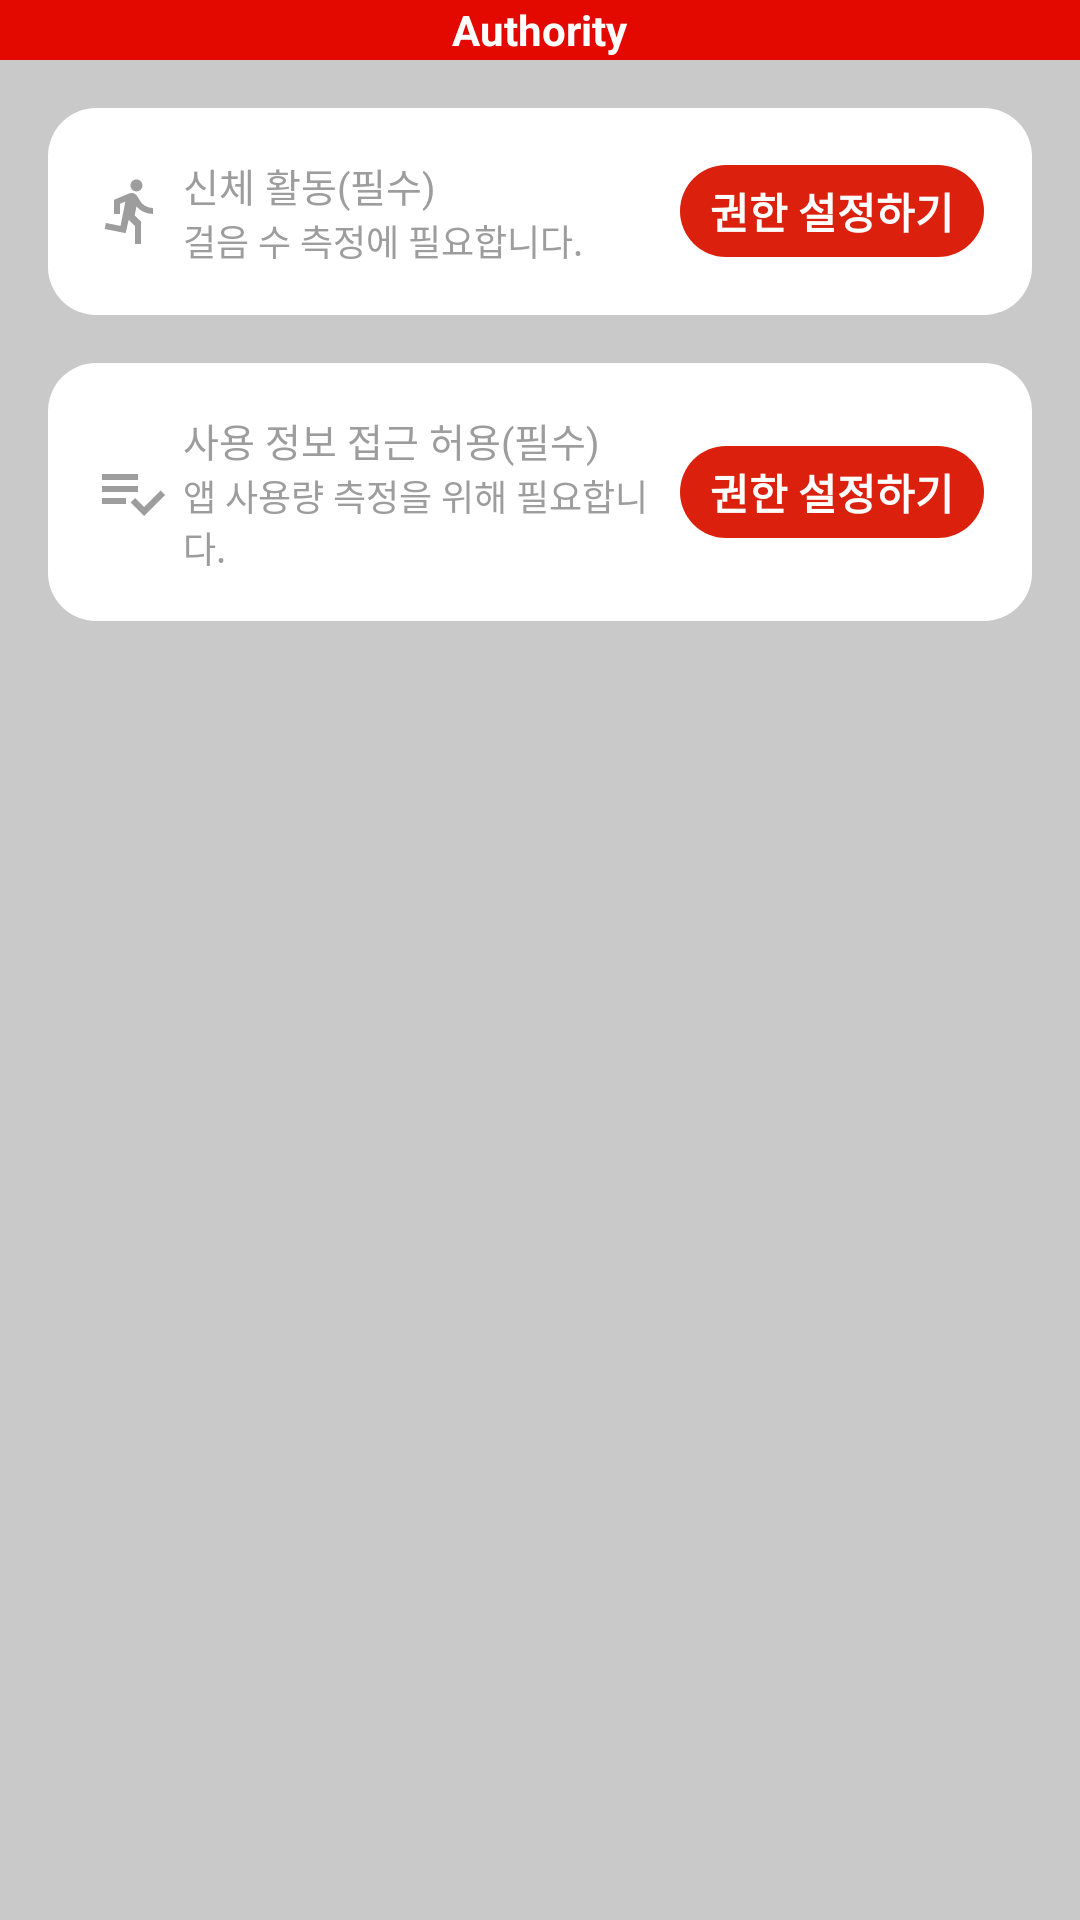

Write the Android layout XML for this screen, with the resource values it uses.
<!-- AndroidManifest.xml: application theme Theme.PedometerAndUsageList -->
<!-- res/layout/activity_authority.xml -->
<?xml version="1.0" encoding="utf-8"?>
<layout>

    <LinearLayout xmlns:android="http://schemas.android.com/apk/res/android"
        xmlns:app="http://schemas.android.com/apk/res-auto"
        xmlns:tools="http://schemas.android.com/tools"
        android:layout_width="match_parent"
        android:layout_height="match_parent"
        android:orientation="vertical"
        tools:context=".activity.AuthorityActivity">

        <RelativeLayout
            android:layout_width="match_parent"
            android:layout_height="wrap_content"
            android:background="@color/color_e30800">

            <ImageButton
                android:layout_width="wrap_content"
                android:layout_height="wrap_content"
                android:layout_centerVertical="true"
                android:layout_marginLeft="5dp"
                android:background="@android:color/transparent"
                android:padding="10dp"
                android:src="@drawable/ic_baseline_arrow_back_ios_new_24"
                android:visibility="invisible" />

            <TextView
                android:layout_width="wrap_content"
                android:layout_height="wrap_content"
                android:layout_centerInParent="true"
                android:text="@string/authority_title"
                android:textColor="@android:color/white"
                android:textSize="14dp"
                android:textStyle="bold" />
        </RelativeLayout>

        <ScrollView
            android:layout_width="match_parent"
            android:layout_height="0dp"
            android:layout_weight="1"
            android:fillViewport="true">

            <LinearLayout
                android:layout_width="match_parent"
                android:layout_height="wrap_content"
                android:background="@color/color_c9c9c9"
                android:orientation="vertical">

                <RelativeLayout
                    android:id="@+id/layout_recognition"
                    android:layout_width="match_parent"
                    android:layout_height="wrap_content"
                    android:layout_margin="16dp"
                    android:background="@drawable/box_ffffff"
                    android:padding="16dp">

                    <ImageView
                        android:id="@+id/image_recognition"
                        android:layout_width="wrap_content"
                        android:layout_height="wrap_content"
                        android:layout_centerVertical="true"
                        android:src="@drawable/ic_baseline_directions_run_24" />

                    <LinearLayout
                        android:id="@+id/text_recognition"
                        android:layout_width="match_parent"
                        android:layout_height="wrap_content"
                        android:layout_centerVertical="true"
                        android:layout_marginStart="5dp"
                        android:layout_toEndOf="@+id/image_recognition"
                        android:layout_toStartOf="@+id/button_recognition"
                        android:orientation="vertical">

                        <TextView
                            android:layout_width="wrap_content"
                            android:layout_height="wrap_content"
                            android:text="신체 활동(필수)"
                            android:textColor="#9d9d9d"
                            android:textSize="13dp" />

                        <TextView
                            android:layout_width="wrap_content"
                            android:layout_height="wrap_content"
                            android:text="걸음 수 측정에 필요합니다."
                            android:textColor="#9d9d9d"
                            android:textSize="12dp" />
                    </LinearLayout>

                    <TextView
                        android:id="@+id/button_recognition"
                        android:layout_width="wrap_content"
                        android:layout_height="wrap_content"
                        android:layout_alignParentEnd="true"
                        android:background="@drawable/button_personal"
                        android:gravity="center"
                        android:paddingStart="10dp"
                        android:paddingTop="5dp"
                        android:paddingEnd="10dp"
                        android:paddingBottom="5dp"
                        android:text="권한 설정하기"
                        android:textColor="@color/white"
                        android:textStyle="bold"
                        android:layout_centerVertical="true"/>
                </RelativeLayout>

                <RelativeLayout
                    android:id="@+id/layout_usage"
                    android:layout_width="match_parent"
                    android:layout_height="wrap_content"
                    android:layout_marginStart="16dp"
                    android:layout_marginEnd="16dp"
                    android:background="@drawable/box_ffffff"
                    android:padding="16dp">

                    <ImageView
                        android:id="@+id/image_usage"
                        android:layout_width="wrap_content"
                        android:layout_height="wrap_content"
                        android:layout_centerVertical="true"
                        android:src="@drawable/ic_baseline_playlist_add_check_24" />

                    <LinearLayout
                        android:id="@+id/text_usage"
                        android:layout_width="match_parent"
                        android:layout_height="wrap_content"
                        android:layout_centerVertical="true"
                        android:layout_marginStart="5dp"
                        android:layout_toEndOf="@+id/image_usage"
                        android:layout_toStartOf="@+id/button_usage"
                        android:orientation="vertical">

                        <TextView
                            android:layout_width="wrap_content"
                            android:layout_height="wrap_content"
                            android:text="사용 정보 접근 허용(필수)"
                            android:textColor="#9d9d9d"
                            android:textSize="13dp" />

                        <TextView
                            android:layout_width="wrap_content"
                            android:layout_height="wrap_content"
                            android:text="앱 사용량 측정을 위해 필요합니다."
                            android:textColor="#9d9d9d"
                            android:textSize="12dp" />
                    </LinearLayout>

                    <TextView
                        android:id="@+id/button_usage"
                        android:layout_width="wrap_content"
                        android:layout_height="wrap_content"
                        android:layout_alignParentEnd="true"
                        android:background="@drawable/button_personal"
                        android:gravity="center"
                        android:paddingStart="10dp"
                        android:paddingTop="5dp"
                        android:paddingEnd="10dp"
                        android:paddingBottom="5dp"
                        android:text="권한 설정하기"
                        android:textColor="@color/white"
                        android:textStyle="bold"
                        android:layout_centerVertical="true"/>
                </RelativeLayout>
            </LinearLayout>
        </ScrollView>
    </LinearLayout>
</layout>
<!-- resources referenced by this layout -->
<resources>
  <color name="color_c9c9c9">#c9c9c9</color>
  <color name="color_e30800">#e30800</color>
  <color name="white">#FFFFFFFF</color>
  <!-- drawable box_ffffff (drawable) -->
  <?xml version="1.0" encoding="utf-8"?>
  <selector xmlns:android="http://schemas.android.com/apk/res/android">
      <item>
          <shape android:shape="rectangle">
              <corners android:radius="16dp"/>
              <solid android:color="@color/white"/>
          </shape>
      </item>
  </selector>
  <!-- drawable button_personal (drawable) -->
  <?xml version="1.0" encoding="utf-8"?>
  <selector xmlns:android="http://schemas.android.com/apk/res/android">
      <item
          android:state_pressed="true">
          <shape android:shape="rectangle">
              <corners android:radius="16dp"/>
              <solid android:color="#c82110"/>
          </shape>
      </item>
      <item
          android:state_pressed="false"
          android:state_enabled="true">
          <shape android:shape="rectangle">
              <corners android:radius="16dp"/>
              <solid android:color="#db210e"/>
          </shape>
      </item>
  </selector>
  <!-- drawable ic_baseline_directions_run_24 (drawable) -->
  <vector android:autoMirrored="true" android:height="24dp"
      android:tint="#9D9D9D" android:viewportHeight="24"
      android:viewportWidth="24" android:width="24dp" xmlns:android="http://schemas.android.com/apk/res/android">
      <path android:fillColor="@android:color/white" android:pathData="M13.49,5.48c1.1,0 2,-0.9 2,-2s-0.9,-2 -2,-2 -2,0.9 -2,2 0.9,2 2,2zM9.89,19.38l1,-4.4 2.1,2v6h2v-7.5l-2.1,-2 0.6,-3c1.3,1.5 3.3,2.5 5.5,2.5v-2c-1.9,0 -3.5,-1 -4.3,-2.4l-1,-1.6c-0.4,-0.6 -1,-1 -1.7,-1 -0.3,0 -0.5,0.1 -0.8,0.1l-5.2,2.2v4.7h2v-3.4l1.8,-0.7 -1.6,8.1 -4.9,-1 -0.4,2 7,1.4z"/>
  </vector>
  <!-- drawable ic_baseline_playlist_add_check_24 (drawable) -->
  <vector android:height="24dp" android:tint="#9D9D9D"
      android:viewportHeight="24" android:viewportWidth="24"
      android:width="24dp" xmlns:android="http://schemas.android.com/apk/res/android">
      <path android:fillColor="@android:color/white" android:pathData="M14,10H2v2h12V10zM14,6H2v2h12V6zM2,16h8v-2H2V16zM21.5,11.5L23,13l-6.99,7l-4.51,-4.5L13,14l3.01,3L21.5,11.5z"/>
  </vector>
  <string name="authority_title">Authority</string>
  <style name="Theme.PedometerAndUsageList" parent="Theme.MaterialComponents.DayNight.DarkActionBar">
          
          <item name="colorPrimary">@color/purple_500</item>
          <item name="colorPrimaryVariant">@color/purple_700</item>
          <item name="colorOnPrimary">@color/white</item>
          
          <item name="colorSecondary">@color/teal_200</item>
          <item name="colorSecondaryVariant">@color/teal_700</item>
          <item name="colorOnSecondary">@color/black</item>
          
          <item name="android:statusBarColor" tools:targetApi="l">@color/color_e30800</item>
          
          
          <item name="windowActionBar">false</item>
          <item name="windowNoTitle">true</item>
      </style>
  <color name="purple_500">#FF6200EE</color>
  <color name="purple_700">#FF3700B3</color>
  <color name="teal_200">#FF03DAC5</color>
  <color name="teal_700">#FF018786</color>
  <color name="black">#FF000000</color>
</resources>
